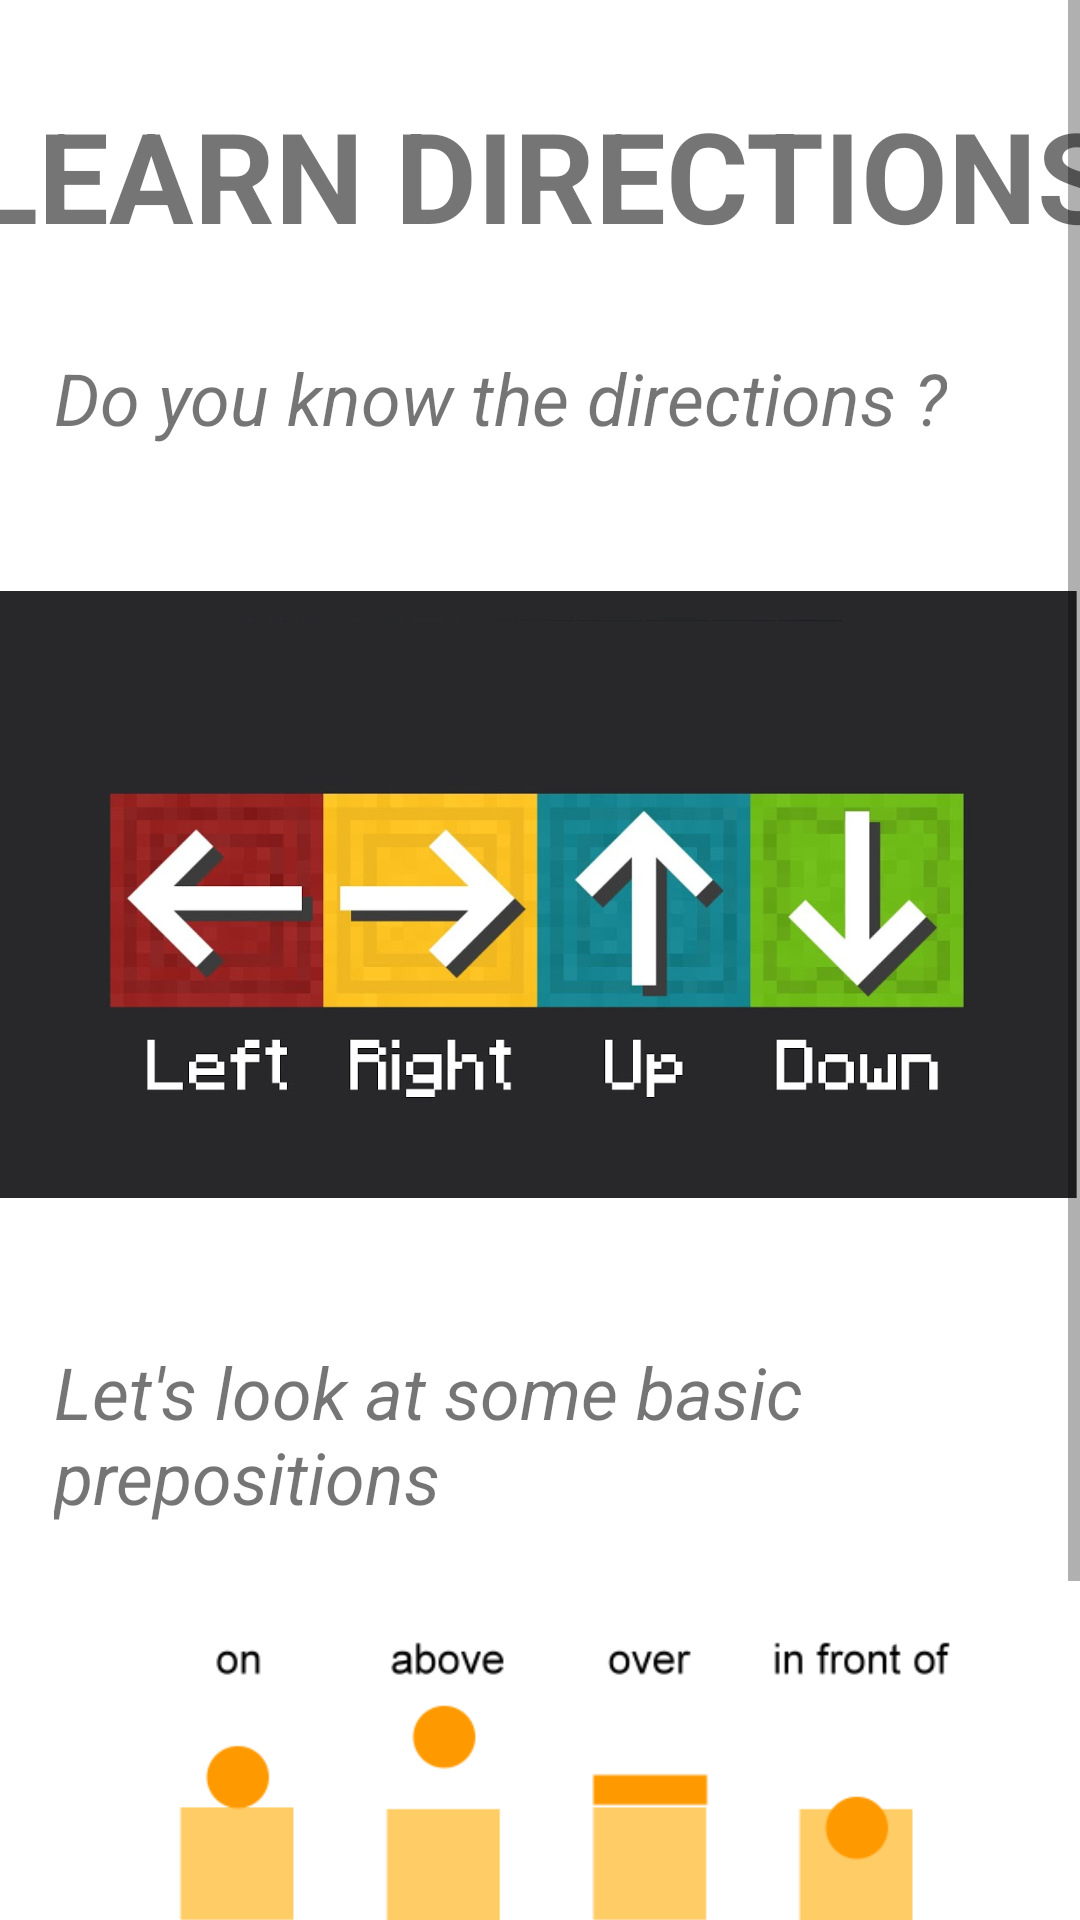

Produce the Android XML layout that renders to this screen, including the resource entries it uses.
<!-- AndroidManifest.xml: application theme Theme.2004Project -->
<!-- res/layout/activity_learn_directions.xml -->
<?xml version="1.0" encoding="UTF-8"?>
<ScrollView
    xmlns:android="http://schemas.android.com/apk/res/android"
    android:layout_width="wrap_content"
    android:layout_height="wrap_content">

    <LinearLayout
        android:layout_width="match_parent"
        android:layout_height="wrap_content"
        android:orientation="vertical">

        <TextView
            android:layout_marginLeft="10dp"
            android:layout_width="400dp"
            android:layout_height="wrap_content"
            android:layout_gravity="center_horizontal"
            android:layout_marginTop="30dp"
            android:text="LEARN DIRECTIONS"
            android:textSize="42sp"
            android:textStyle="bold">
        </TextView>
        <TextView
            android:layout_width="wrap_content"
            android:layout_height="wrap_content"
            android:layout_marginTop="30dp"
            android:layout_marginStart="18dp"
            android:text="Do you know the directions ?"
            android:textSize="24sp"
            android:textStyle="italic">
        </TextView>

        <ImageView
            android:id="@+id/imageView1"
            android:layout_width="wrap_content"
            android:layout_height="239dp"
            android:layout_marginTop="30dp"
            android:src="@drawable/minecraft" />
        <TextView
            android:layout_width="wrap_content"
            android:layout_height="wrap_content"
            android:layout_marginTop="30dp"
            android:layout_marginStart="18dp"
            android:text="Let's look at some basic prepositions"
            android:textSize="24sp"
            android:textStyle="italic"/>
        <ImageView
            android:id="@+id/imageView2"
            android:layout_width="wrap_content"
            android:layout_height="239dp"
            android:layout_marginTop="30dp"
            android:src="@drawable/prepos" />
    </LinearLayout>

</ScrollView>
<!-- resources referenced by this layout -->
<resources>
  <!-- drawable minecraft: png bitmap (drawable, 244448 bytes) -->
  <!-- drawable prepos: png bitmap (drawable, 13675 bytes) -->
  <style name="Theme.2004Project" parent="Theme.MaterialComponents.DayNight.NoActionBar">
          
          <item name="colorPrimary">@color/lavender</item>
          <item name="colorPrimaryVariant">@color/lavender</item>
          <item name="colorOnPrimary">@color/white</item>
          
          <item name="colorSecondary">@color/teal_200</item>
          <item name="colorSecondaryVariant">@color/teal_700</item>
          <item name="colorOnSecondary">@color/black</item>
          
          <item name="android:statusBarColor">?attr/colorPrimaryVariant</item>
          
      </style>
  <!-- not gathered from this repository: default colours our renderer supplied (Android Studio template values) -->
  <color name="teal_200">#FF03DAC5</color>
  <color name="teal_700">#FF018786</color>
  <color name="black">#FF000000</color>
  <color name="white">#FFFFFFFF</color>
</resources>
